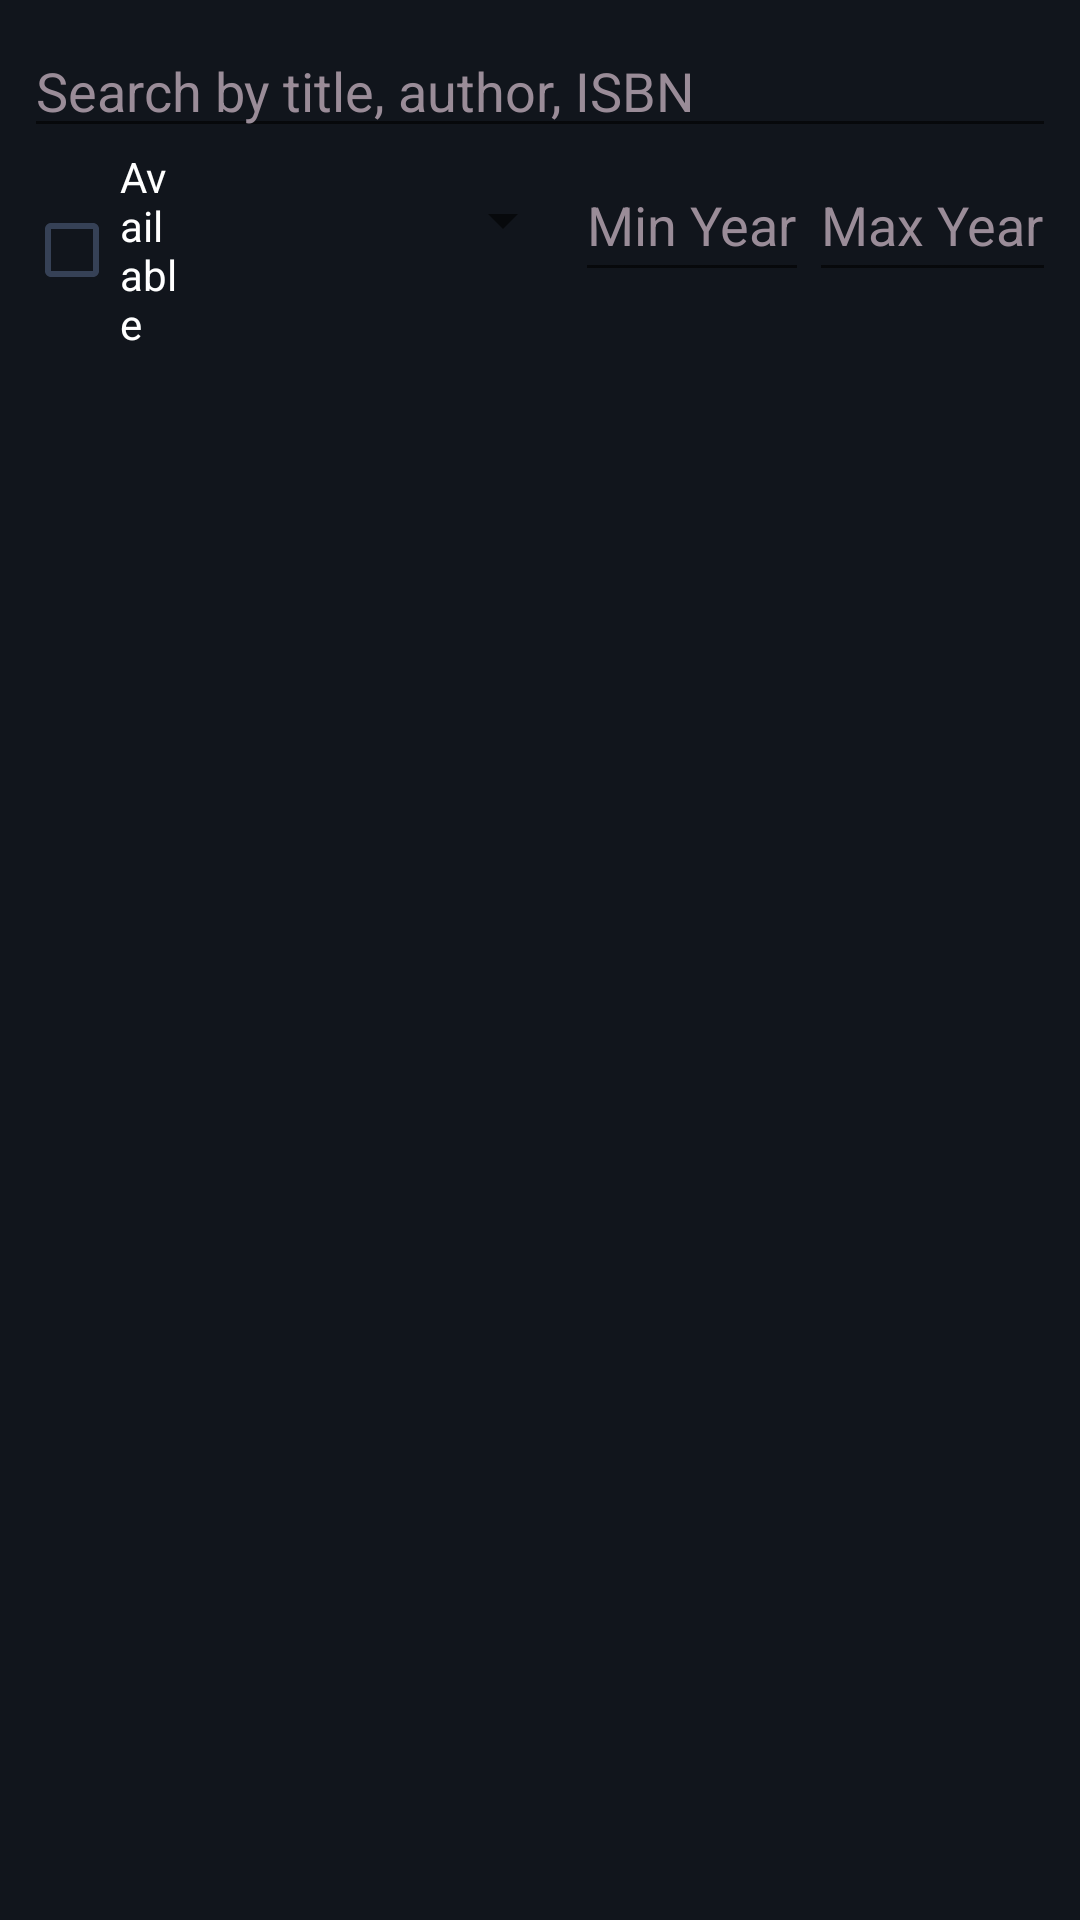

Here is an Android app screen rendered from its layout file. Give the layout XML and the strings, colors and styles it references.
<!-- AndroidManifest.xml: application theme Theme.Project1 -->
<!-- res/layout/fragment_book_catalog.xml -->
<LinearLayout xmlns:android="http://schemas.android.com/apk/res/android"
    android:orientation="vertical"
    android:layout_width="match_parent"
    android:layout_height="match_parent"
    android:padding="8dp"
    xmlns:tools="http://schemas.android.com/tools"
    tools:context=".student_fragments.BookCatalogFragment">


<EditText
        android:id="@+id/search_bar"
        android:layout_width="match_parent"
        android:layout_height="wrap_content"
        android:hint="Search by title, author, ISBN"
        android:inputType="text"/>

    <LinearLayout
        android:layout_width="wrap_content"
        android:layout_height="wrap_content"
        android:orientation="horizontal">

        <CheckBox
            android:id="@+id/check_available"
            android:layout_width="wrap_content"
            android:layout_height="wrap_content"
            android:layout_weight="1"
            android:text="Available"
            style="@style/MyCheckBox"/>

        <Spinner
            android:id="@+id/spinner_sort"
            android:layout_width="130dp"
            android:layout_height="48dp"
            android:popupBackground="@color/midnight_blue"
            android:spinnerMode="dropdown" />

        <LinearLayout
            android:layout_width="match_parent"
            android:layout_height="wrap_content"
            android:orientation="horizontal">

            <EditText
                android:id="@+id/min_year"

                android:layout_width="0dp"
                android:layout_height="48dp"
                android:layout_weight="1"
                android:hint="Min Year"
                android:inputType="number" />

            <EditText
                android:id="@+id/max_year"
                android:layout_width="0dp"
                android:layout_height="48dp"
                android:layout_weight="1"
                android:hint="Max Year"
                android:inputType="number" />
        </LinearLayout>

    </LinearLayout>

    <androidx.recyclerview.widget.RecyclerView
        android:id="@+id/recycler_books"
        android:layout_width="match_parent"
        android:layout_height="0dp"
        android:layout_weight="1"
        android:paddingTop="8dp"/>
</LinearLayout>
<!-- resources referenced by this layout -->
<resources>
  <color name="midnight_blue">#11151C</color>
  <style name="MyCheckBox" parent="Widget.AppCompat.CompoundButton.CheckBox">
          <item name="android:textColor">@color/white</item>
          <item name="android:buttonTint">@color/slate_blue_gray</item>
          <item name="android:backgroundTint">@color/midnight_blue</item>
      </style>
  <style name="Theme.Project1" parent="Theme.MaterialComponents.DayNight.DarkActionBar">
          
          <item name="colorPrimary">@color/deep_slate_blue</item>
          <item name="colorPrimaryVariant">@color/purple_700</item>
          <item name="colorOnPrimary">@color/white</item>
  
          
          <item name="colorSecondary">@color/teal_200</item>
          <item name="colorSecondaryVariant">@color/teal_700</item>
          <item name="colorOnSecondary">@color/black</item>
          
          <item name="android:statusBarColor" tools:targetApi="l">?attr/colorPrimaryVariant</item>
          <item name="android:windowBackground">@color/midnight_blue</item>
          <item name="android:textColorHint">@color/gray_pink</item>
          <item name="android:textColor">@color/white</item>
  
          <item name="android:textColorPrimary" tools:targetApi="l">?attr/colorOnPrimary</item>
  
          <item name="alertDialogTheme">@style/MyAlertDialogTheme</item>
  
          
      </style>
  <color name="white">#FFFFFFFF</color>
  <color name="slate_blue_gray">#364156</color>
  <color name="deep_slate_blue">#1E293B</color>
  <color name="purple_700">#FF3700B3</color>
  <color name="teal_200">#FF03DAC5</color>
  <color name="teal_700">#FF018786</color>
  <color name="black">#FF000000</color>
  <color name="gray_pink">#9A8C98</color>
  <style name="MyAlertDialogTheme" parent="ThemeOverlay.MaterialComponents.MaterialAlertDialog">
          
          <item name="materialAlertDialogBodyTextStyle">@style/MyDialogBodyText</item>
          <item name="materialAlertDialogTitleTextStyle">@style/MyDialogTitleText</item>
          <item name="android:background">@color/slate_blue_gray</item>
  
          
          <item name="buttonBarPositiveButtonStyle">@style/MyDialogButton</item>
          <item name="buttonBarNegativeButtonStyle">@style/MyDialogButton</item>
      </style>
  <style name="MyDialogBodyText" parent="MaterialAlertDialog.MaterialComponents.Body.Text">
          <item name="android:textColor">@color/white</item>
      </style>
  <style name="MyDialogTitleText" parent="MaterialAlertDialog.MaterialComponents.Title.Text">
          <item name="android:textColor">@color/white</item>
      </style>
  <style name="MyDialogButton" parent="Widget.MaterialComponents.Button.TextButton.Dialog">
          <item name="android:textColor">@color/white</item>
      </style>
</resources>
